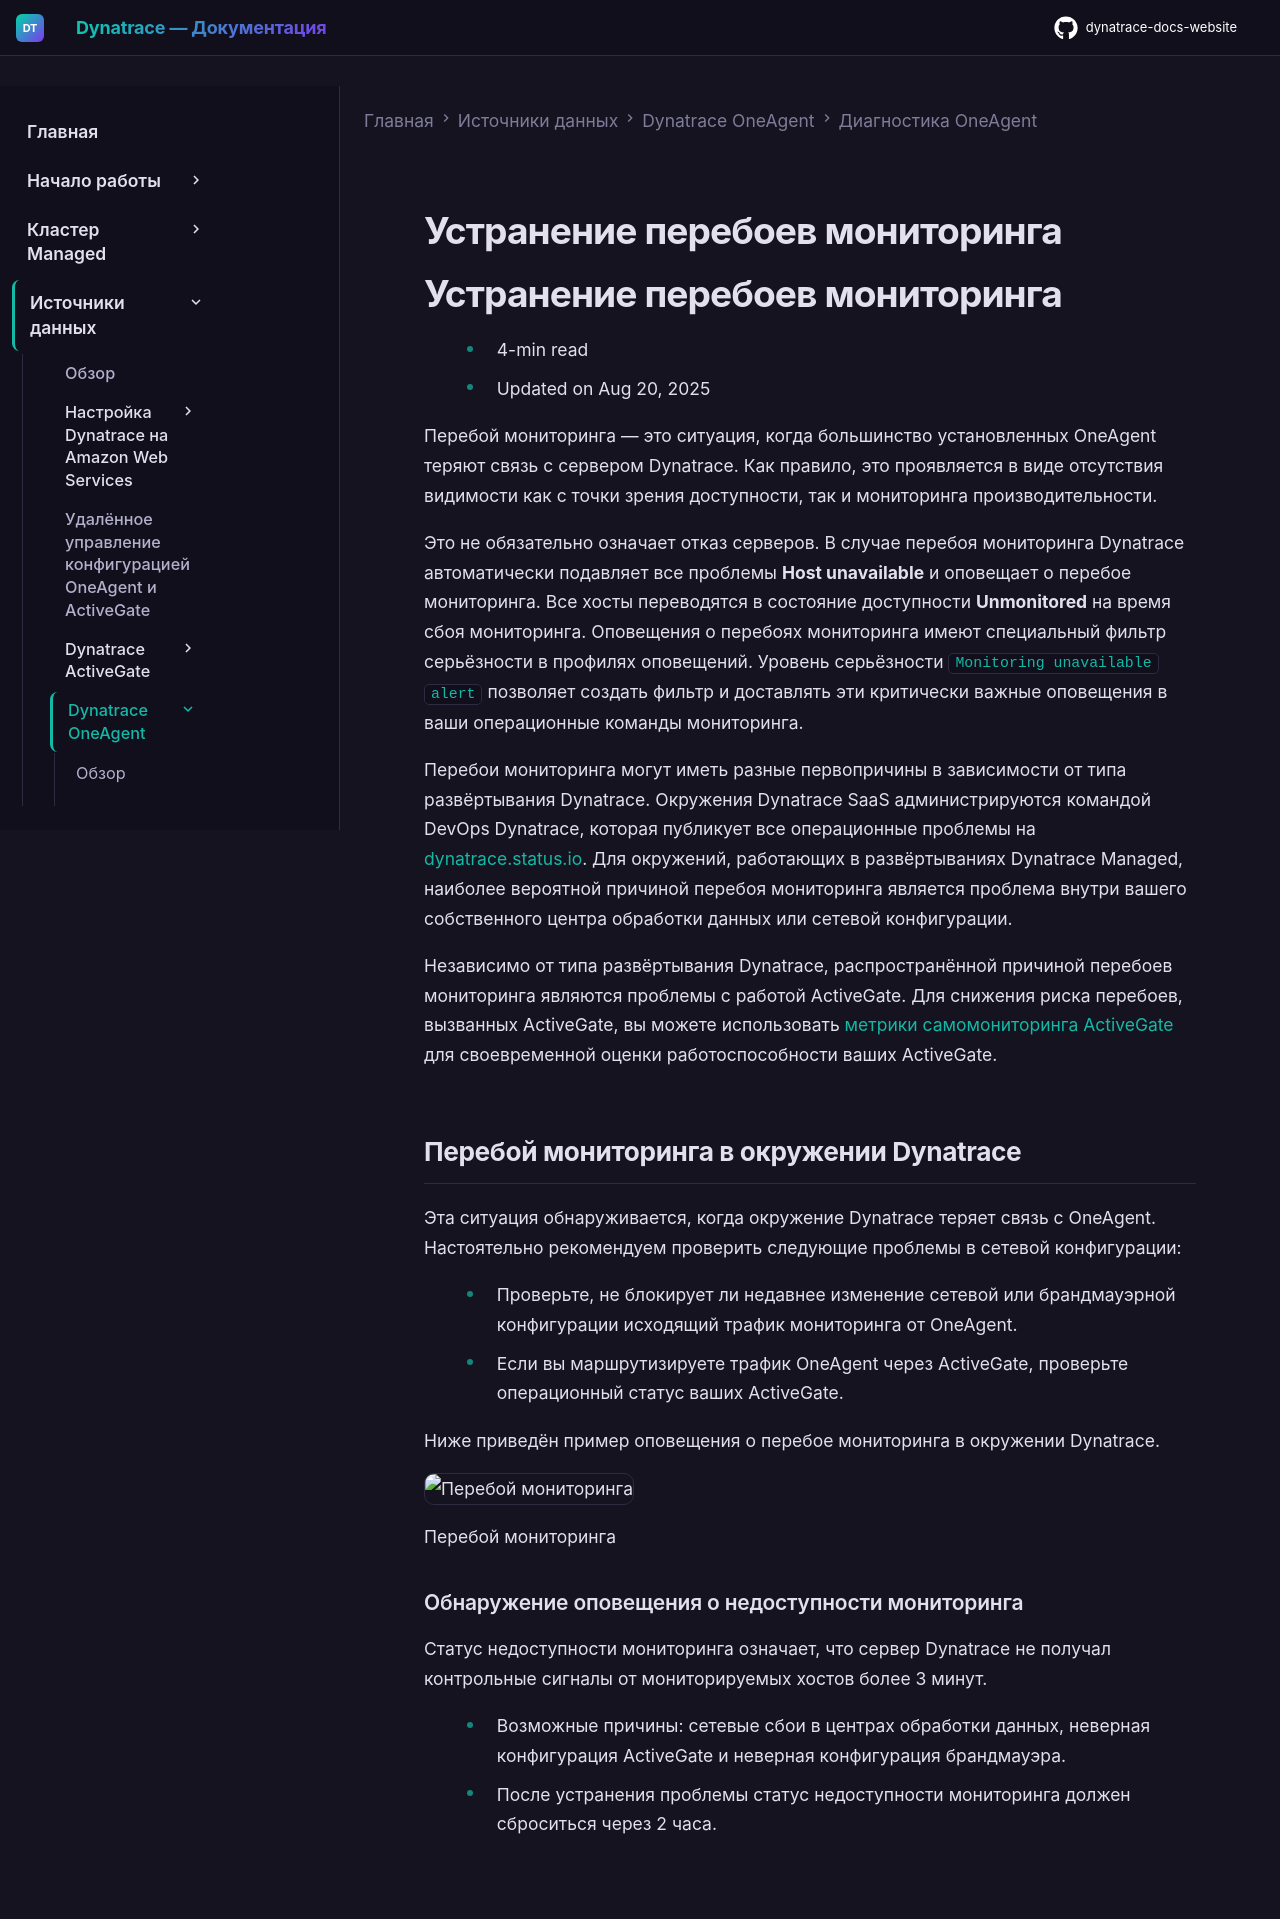

repository: Yerkebulan-Ardabayev/dynatrace-docs-website · page: managed-ru/ingest-from/dynatrace-oneagent/oneagent-troubleshooting/troubleshoot-monitoring-interruptions/index.html · generator: mkdocs

---
title: Устранение перебоев мониторинга
source: https://docs.dynatrace.com/managed/ingest-from/dynatrace-oneagent/oneagent-troubleshooting/troubleshoot-monitoring-interruptions
scraped: 2026-05-12T12:13:48.167125
---

# Устранение перебоев мониторинга

# Устранение перебоев мониторинга

* 4-min read
* Updated on Aug 20, 2025

Перебой мониторинга — это ситуация, когда большинство установленных OneAgent теряют связь с сервером Dynatrace. Как правило, это проявляется в виде отсутствия видимости как с точки зрения доступности, так и мониторинга производительности.

Это не обязательно означает отказ серверов. В случае перебоя мониторинга Dynatrace автоматически подавляет все проблемы **Host unavailable** и оповещает о перебое мониторинга. Все хосты переводятся в состояние доступности **Unmonitored** на время сбоя мониторинга. Оповещения о перебоях мониторинга имеют специальный фильтр серьёзности в профилях оповещений. Уровень серьёзности `Monitoring unavailable alert` позволяет создать фильтр и доставлять эти критически важные оповещения в ваши операционные команды мониторинга.

Перебои мониторинга могут иметь разные первопричины в зависимости от типа развёртывания Dynatrace. Окружения Dynatrace SaaS администрируются командой DevOps Dynatrace, которая публикует все операционные проблемы на [dynatrace.status.io](https://dynatrace.status.io/). Для окружений, работающих в развёртываниях Dynatrace Managed, наиболее вероятной причиной перебоя мониторинга является проблема внутри вашего собственного центра обработки данных или сетевой конфигурации.

Независимо от типа развёртывания Dynatrace, распространённой причиной перебоев мониторинга являются проблемы с работой ActiveGate. Для снижения риска перебоев, вызванных ActiveGate, вы можете использовать [метрики самомониторинга ActiveGate](/managed/ingest-from/dynatrace-activegate/activegate-sfm-metrics "Изучите метрики самомониторинга ActiveGate.") для своевременной оценки работоспособности ваших ActiveGate.

## Перебой мониторинга в окружении Dynatrace

Эта ситуация обнаруживается, когда окружение Dynatrace теряет связь с OneAgent. Настоятельно рекомендуем проверить следующие проблемы в сетевой конфигурации:

* Проверьте, не блокирует ли недавнее изменение сетевой или брандмауэрной конфигурации исходящий трафик мониторинга от OneAgent.
* Если вы маршрутизируете трафик OneAgent через ActiveGate, проверьте операционный статус ваших ActiveGate.

Ниже приведён пример оповещения о перебое мониторинга в окружении Dynatrace.

![Перебой мониторинга](https://dt-cdn.net/images/environment-562-c944edfad8.png)

Перебой мониторинга

### Обнаружение оповещения о недоступности мониторинга

Статус недоступности мониторинга означает, что сервер Dynatrace не получал контрольные сигналы от мониторируемых хостов более 3 минут.

* Возможные причины: сетевые сбои в центрах обработки данных, неверная конфигурация ActiveGate и неверная конфигурация брандмауэра.
* После устранения проблемы статус недоступности мониторинга должен сброситься через 2 часа.
